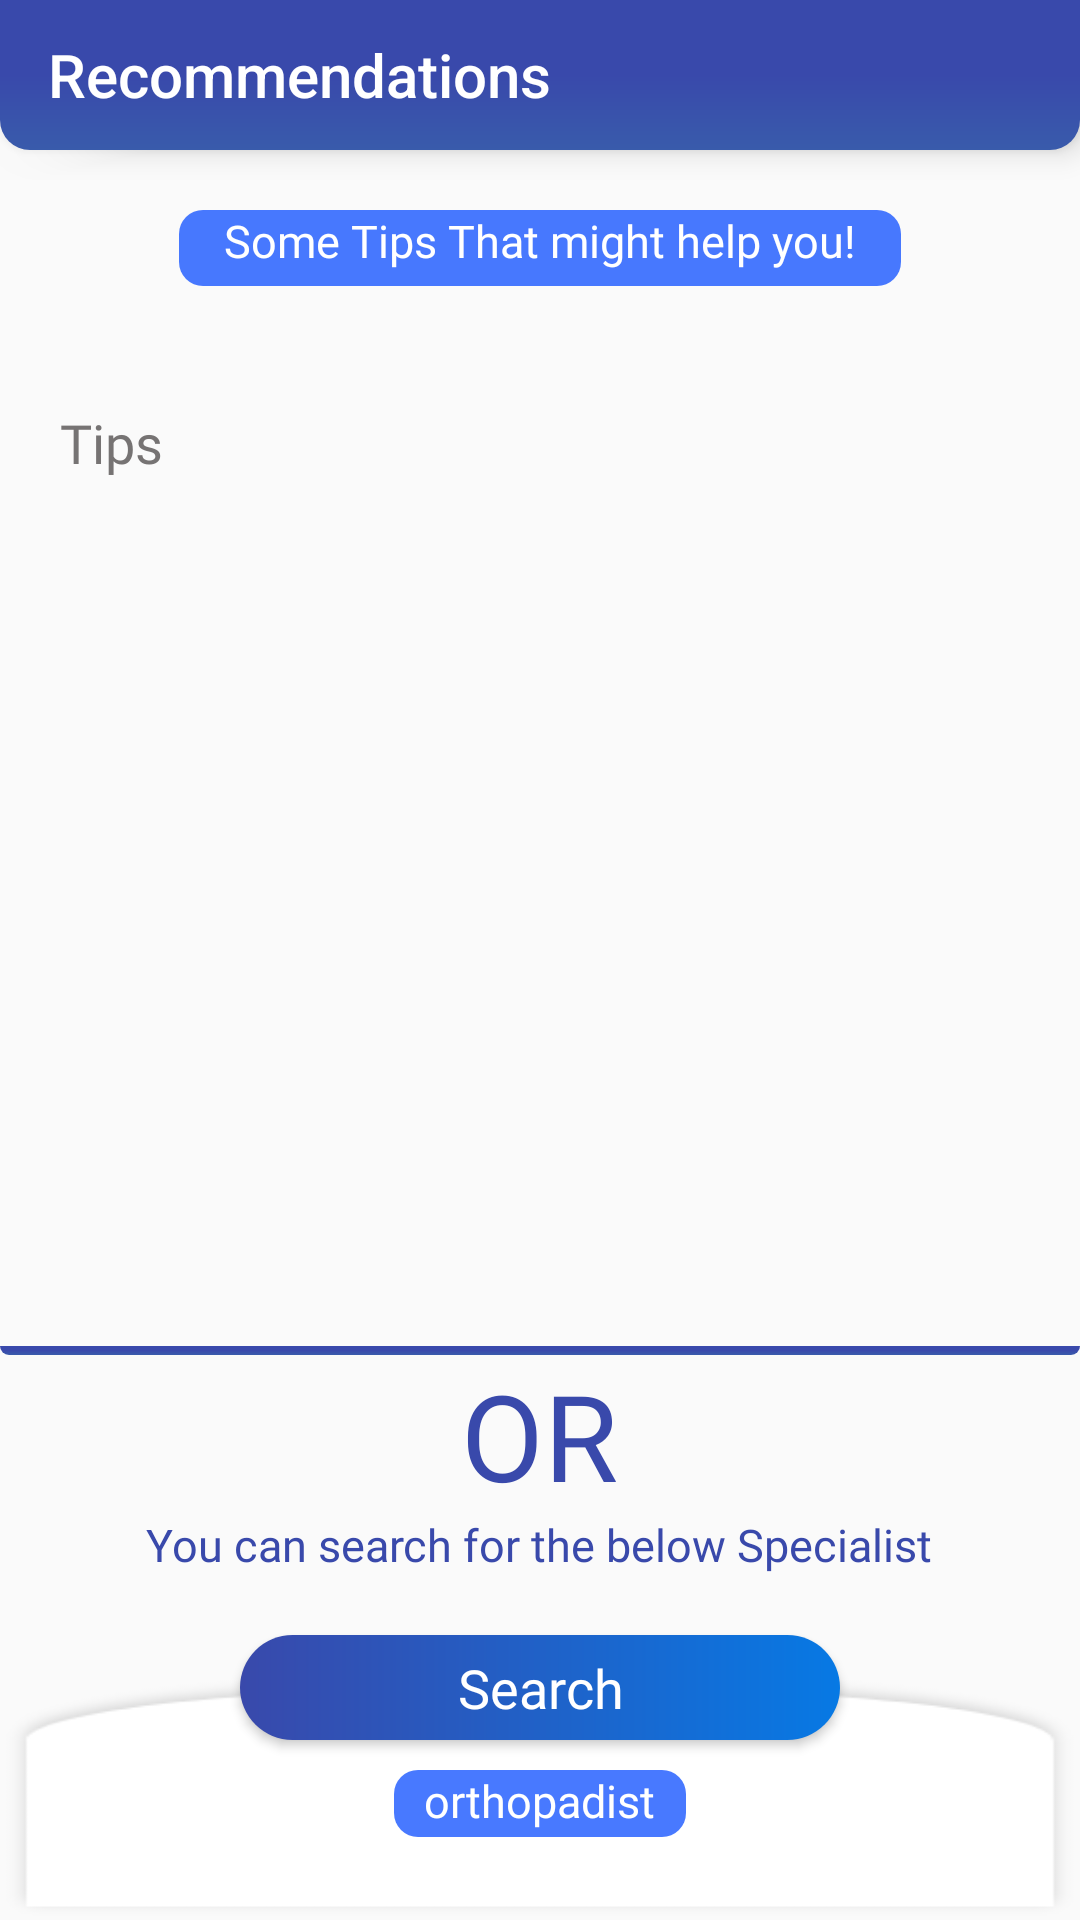

Layout XML and referenced resources for this Android screen:
<!-- AndroidManifest.xml: application theme AppTheme -->
<!-- res/layout/activity_recommend3.xml -->
<?xml version="1.0" encoding="utf-8"?>
<RelativeLayout xmlns:android="http://schemas.android.com/apk/res/android"
    xmlns:app="http://schemas.android.com/apk/res-auto"
    xmlns:tools="http://schemas.android.com/tools"
    android:layout_width="match_parent"
    android:layout_height="match_parent"

    tools:context=".Recommend3">

    <LinearLayout
        android:layout_width="match_parent"
        android:layout_height="wrap_content"
        android:layout_above="@+id/or"
        android:gravity=""
        android:layout_marginBottom="20dp"
        android:layout_alignParentTop="true"
        android:orientation="vertical">

        <androidx.appcompat.widget.Toolbar
            android:id="@+id/toolbar"
            android:layout_width="match_parent"
            android:layout_height="50dp"
            android:background="@drawable/toolbar_background"
            android:elevation="3dp"
            android:stateListAnimator="@null"
            android:translationZ="3dp"
            app:title="Recommendations"
            app:titleTextColor="@android:color/white" />

        <TextView
            android:layout_width="wrap_content"
            android:layout_height="wrap_content"
            android:layout_gravity="center"
            android:layout_marginTop="20dp"
            android:background="@drawable/status_color_blue"
            android:fontFamily="@font/muli"
            android:paddingLeft="15dp"
            android:paddingRight="15dp"
            android:paddingBottom="5dp"
            android:text="Some Tips That might help you!"
            android:textColor="@android:color/white"
            android:textSize="15dp" />

        <ScrollView
            android:layout_width="match_parent"
            android:layout_height="wrap_content"
            android:padding="20dp"
            android:layout_gravity="center"

            >
            <TextView
                android:id="@+id/tips"
                android:layout_width="match_parent"
                android:layout_height="wrap_content"
                android:layout_above="@+id/next"
                android:layout_centerHorizontal="true"
                android:textColor="#767373"
                android:layout_marginBottom="20dp"
                android:fontFamily="@font/muli"
                android:text="Tips"
                android:layout_marginTop="20dp"

                android:textSize="18dp" />

        </ScrollView>

    </LinearLayout>
<View
    android:layout_width="match_parent"
    android:layout_height="3dp"
    android:background="@drawable/toolbar_background"
    android:layout_above="@+id/or"/>
    <TextView
        android:id="@+id/or"
        android:layout_width="wrap_content"
        android:layout_height="wrap_content"
        android:layout_above="@id/rel"
        android:layout_centerHorizontal="true"
        android:layout_marginBottom="35dp"
        android:fontFamily="@font/muli_light"
        android:text="OR"
        android:textColor="@color/background"
        android:textSize="40sp" />

    <TextView
        android:layout_width="wrap_content"
        android:layout_height="wrap_content"
        android:layout_above="@id/rel"
        android:layout_centerHorizontal="true"
        android:layout_marginBottom="15dp"
        android:fontFamily="@font/muli"
        android:text="You can search for the below Specialist"
        android:textColor="@color/background"
        android:textSize="15sp" />

    <RelativeLayout
        android:id="@+id/rel"
        android:layout_width="match_parent"
        android:layout_height="100dp"
        android:layout_alignParentBottom="true"
        android:layout_gravity="">

        <View
            android:layout_width="match_parent"
            android:layout_height="85dp"
            android:layout_alignParentBottom="true"
            android:background="@drawable/botstyle" />

        <Button
            android:id="@+id/search"
            android:layout_width="wrap_content"
            android:layout_height="35dp"
            android:layout_centerHorizontal="true"
            android:layout_margin="5dp"
            android:background="@drawable/btn_background"
            android:fontFamily="@font/muli"
            android:gravity="center"
            android:minWidth="200dp"
            android:minHeight="40dp"
            android:paddingLeft="10dp"
            android:paddingRight="10dp"
            android:text="Search"
            android:textAllCaps="false"
            android:textColor="@android:color/white"
            android:textSize="18dp" />

        <TextView
            android:id="@+id/specialisttxt"
            android:layout_width="wrap_content"
            android:layout_height="wrap_content"
            android:layout_centerHorizontal="true"
            android:layout_marginTop="50dp"
            android:background="@drawable/status_color_blue"
            android:fontFamily="@font/muli"
            android:paddingLeft="10dp"
            android:paddingRight="10dp"
            android:paddingBottom="2dp"
            android:text="orthopadist"
            android:textColor="@android:color/white"
            android:textSize="15dp" />
    </RelativeLayout>


</RelativeLayout>
<!-- resources referenced by this layout -->
<resources>
  <color name="background">#3949AB</color>
  <!-- drawable botstyle: png bitmap (drawable, 4554 bytes) -->
  <!-- drawable btn_background (drawable) -->
  <?xml version="1.0" encoding="utf-8"?>
  <ripple xmlns:android="http://schemas.android.com/apk/res/android"
      android:color="@color/colorPrimaryDark">
      <item android:id="@android:id/mask">
          <shape android:shape="rectangle">
              <solid android:color="@android:color/white" />
              <corners android:radius="40dp" />
          </shape>
      </item>
  
      <item android:id="@android:id/background">
          <shape android:shape="rectangle">
              <gradient
                  android:endColor="#0779e4"
                  android:startColor="@color/colorPrimaryDark"
                  android:type="linear" />
              <corners android:radius="40dp" />
          </shape>
      </item>
  </ripple>
  <!-- drawable status_color_blue (drawable) -->
  <?xml version="1.0" encoding="utf-8"?>
  <shape xmlns:android="http://schemas.android.com/apk/res/android">
  <solid android:color="@color/background2"/>
      <corners android:radius="8dp"/>
  </shape>
  <!-- drawable toolbar_background (drawable) -->
  <?xml version="1.0" encoding="utf-8"?>
  <shape xmlns:android="http://schemas.android.com/apk/res/android">
      <corners android:bottomLeftRadius="10dp"
          android:bottomRightRadius="10dp"
          />
      <solid android:color="@color/background"/>
      <gradient android:startColor="@color/background"
          android:angle="270"
          android:centerColor="@color/background"
          android:endColor="#395BAB"/>
  
  
  
  </shape>
  <style name="AppTheme" parent="Theme.AppCompat.Light.NoActionBar">
          
          <item name="colorPrimary">@color/colorPrimary</item>
          <item name="colorPrimaryDark">@color/colorPrimaryDark</item>
          <item name="colorAccent">@color/colorAccent</item>
          <item name="android:navigationBarColor" tools:targetApi="21">@color/background</item>
  
  
      </style>
  <color name="colorPrimaryDark">#3949AB</color>
  <color name="background2">#457AE0</color>
  <color name="colorPrimary">#3949AB</color>
  <color name="colorAccent">#f3a953</color>
</resources>
